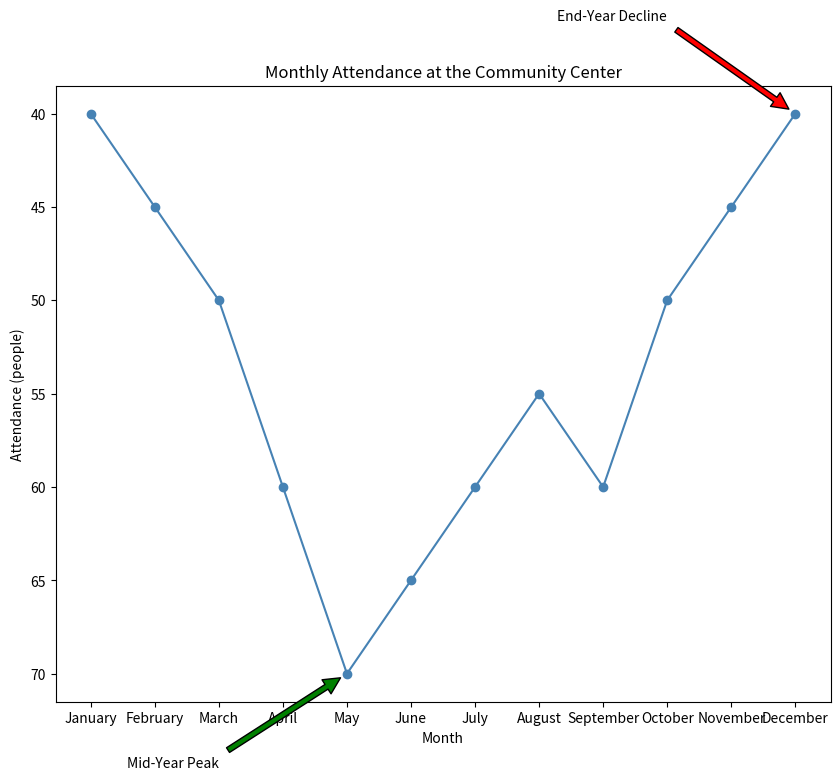

Generate this figure with matplotlib:

import matplotlib.pyplot as plt

# Data
months = ["January", "February", "March", "April", "May", "June", "July", "August", "September", "October", "November", "December"]
attendance = [40, 45, 50, 60, 70, 65, 60, 55, 60, 50, 45, 40]

plt.figure(figsize=(10, 8))

# Plotting the line chart
plt.plot(months, attendance, color="#4682B4", marker='o')

# Adding annotations for specific points
plt.annotate('Mid-Year Peak', xy=('May', 70), xytext=('March', 75),
             arrowprops=dict(facecolor='green', shrink=0.05),
             horizontalalignment='right')
plt.annotate('End-Year Decline', xy=('December', 40), xytext=('October', 35),
             arrowprops=dict(facecolor='red', shrink=0.05),
             horizontalalignment='right')

# Title and labels
plt.title('Monthly Attendance at the Community Center')
plt.xlabel('Month')
plt.ylabel('Attendance (people)')

# Invert the y-axis
plt.gca().invert_yaxis()

# Show the chart
plt.show()